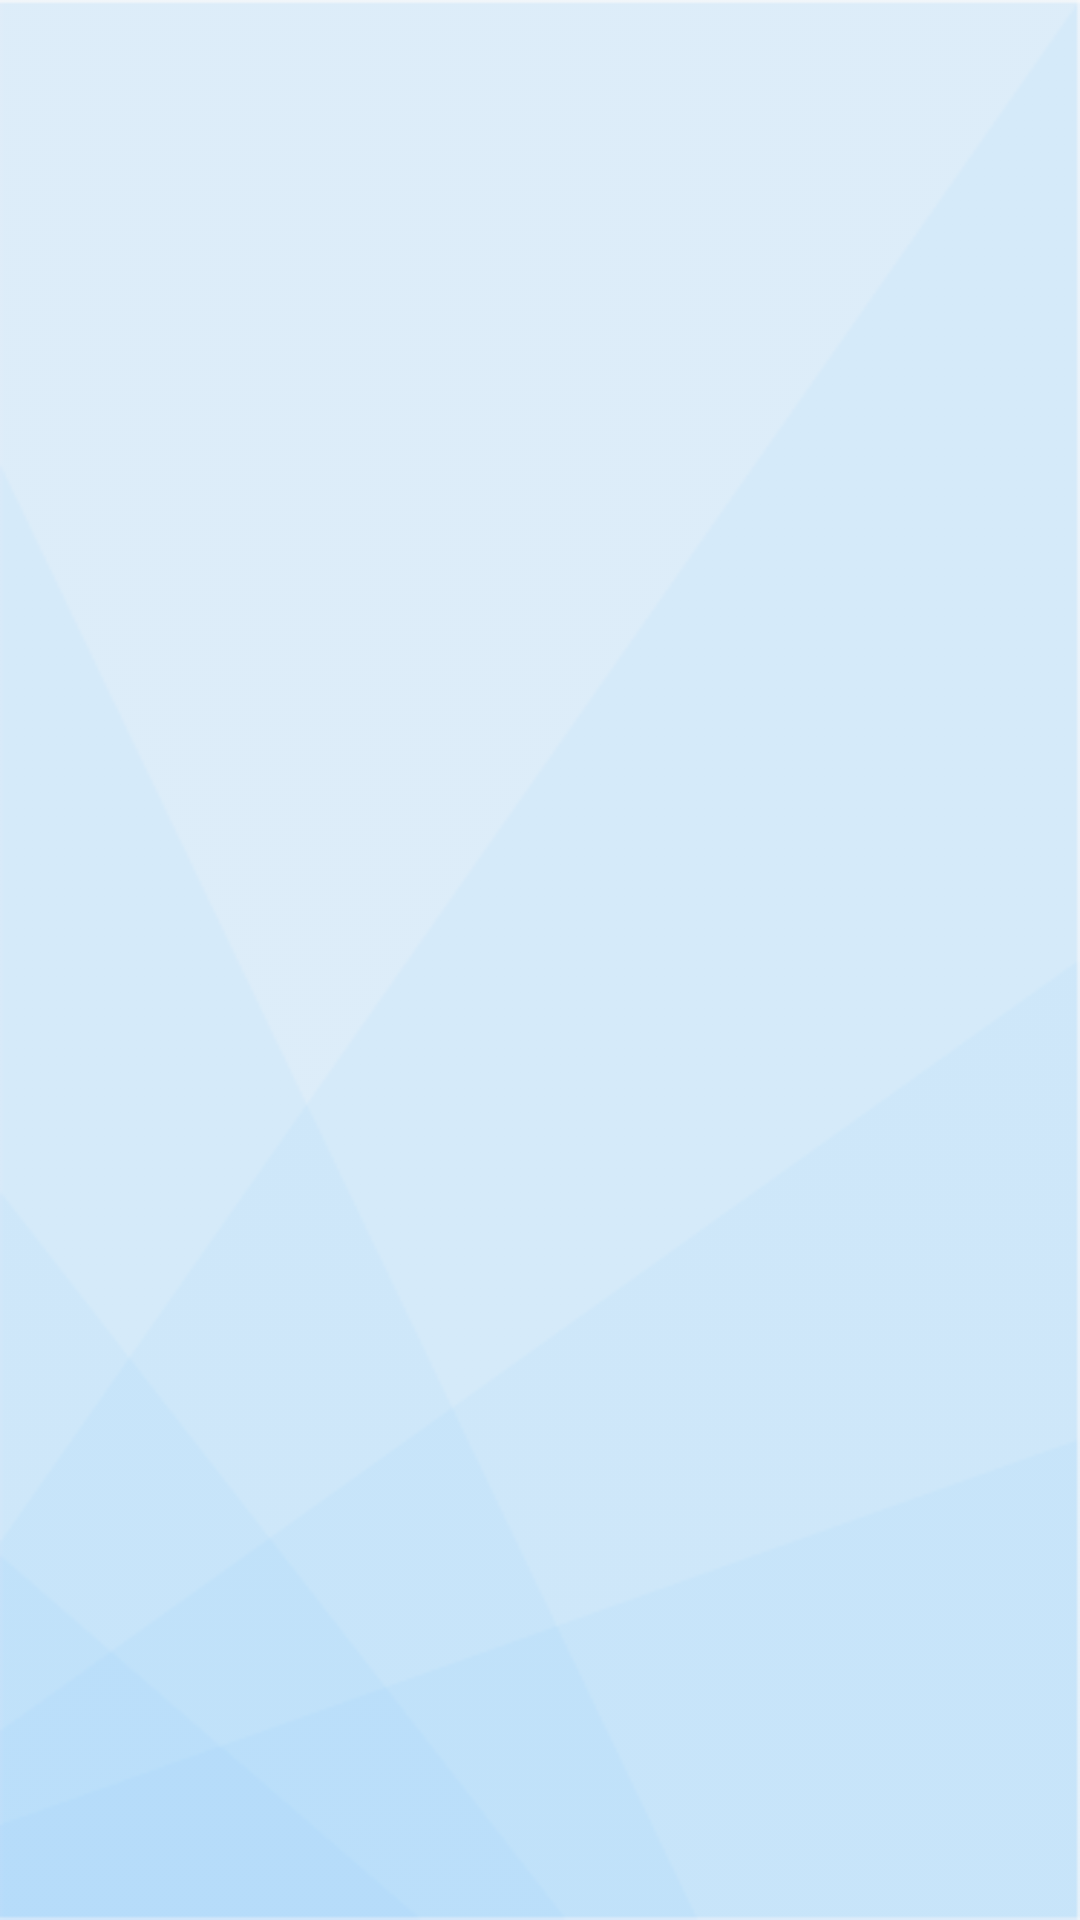

Layout XML and referenced resources for this Android screen:
<!-- AndroidManifest.xml: activity theme NoActionBar -->
<!-- res/layout/activity_lesson_container.xml -->
<?xml version="1.0" encoding="utf-8"?>
<android.support.constraint.ConstraintLayout xmlns:android="http://schemas.android.com/apk/res/android"
    xmlns:app="http://schemas.android.com/apk/res-auto"
    xmlns:tools="http://schemas.android.com/tools"
    android:layout_width="match_parent"
    android:layout_height="match_parent"
    android:background="@drawable/lesson_intro_background"
    tools:context=".activity.lesson.LessonIntroActivity">

    <FrameLayout
        android:layout_width="match_parent"
        android:layout_height="match_parent"
        android:layout_alignParentTop="true"
        android:layout_alignParentStart="true"
        android:layout_alignParentEnd="true"
        android:id="@+id/container">

    </FrameLayout>

</android.support.constraint.ConstraintLayout>
<!-- resources referenced by this layout -->
<resources>
  <!-- drawable lesson_intro_background: png bitmap (drawable, 11780 bytes) -->
  <style name="NoActionBar" parent="Theme.AppCompat.Light.NoActionBar">
          <item name="android:windowActionBar">false</item>
          <item name="android:windowNoTitle">true</item>
      </style>
</resources>
